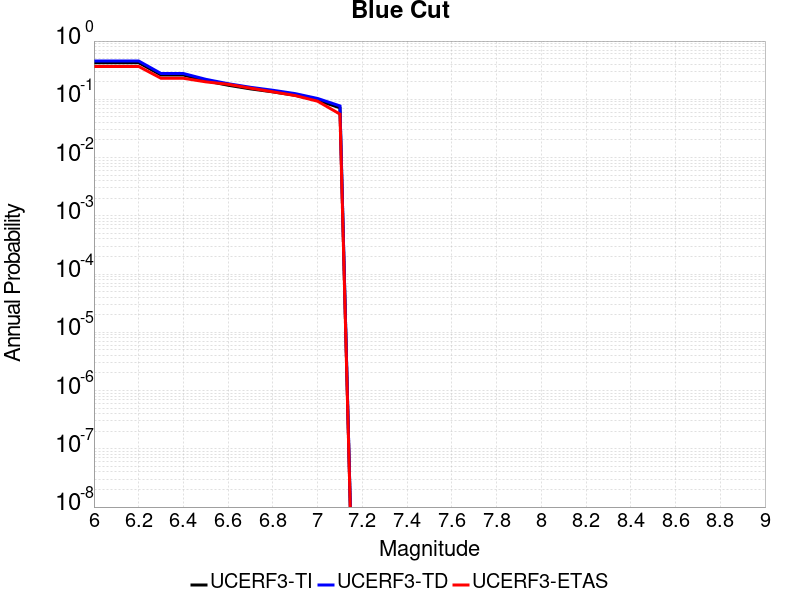

Data behind this chart, as committed beside it:
Magnitude, UCERF3-TI Prob, UCERF3-TD Prob, UCERF3-ETAS Prob
6.0, 0.4253, 0.4547, 0.3666
6.1, 0.4253, 0.4547, 0.3666
6.2, 0.4253, 0.4547, 0.3666
6.3, 0.2614, 0.2772, 0.2297
6.4, 0.2614, 0.2772, 0.2297
6.5, 0.2079, 0.2205, 0.1995
6.6, 0.1744, 0.1852, 0.181
6.7, 0.1511, 0.1607, 0.1555
6.8, 0.1342, 0.143, 0.1346
6.9, 0.1172, 0.1252, 0.116
7.0, 0.09635, 0.1033, 0.09281
7.1, 0.07131, 0.07699, 0.05568
